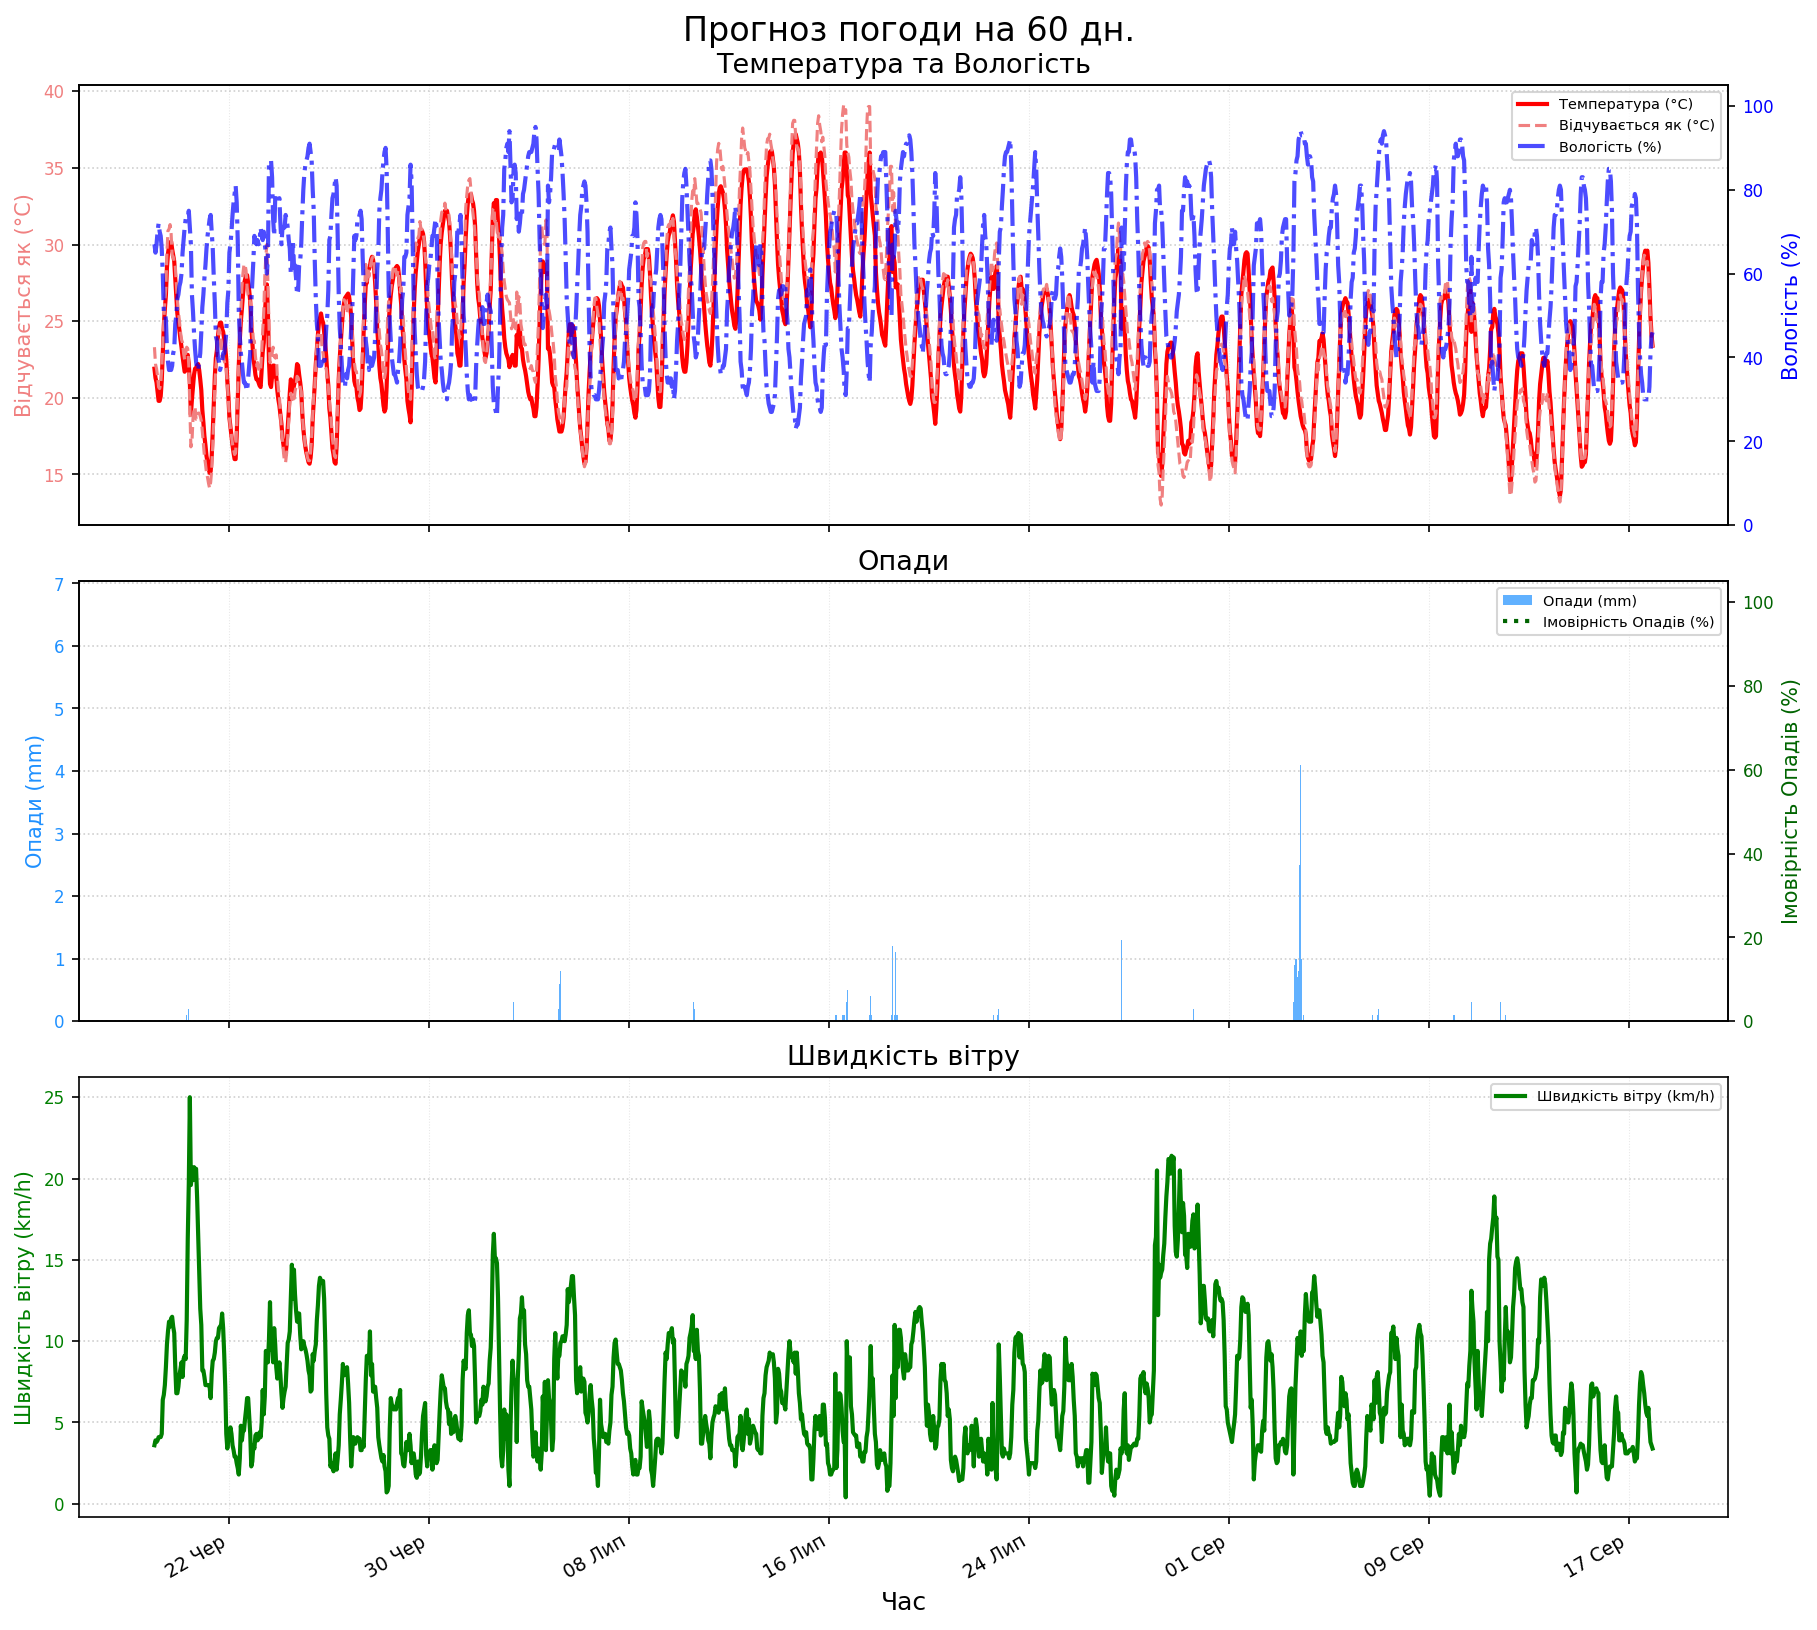

Values plotted in this chart, from the file beside it:
time, temperature_2m, relative_humidity_2m, apparent_temperature, precipitation_probability, precipitation, wind_speed_10m, wind_direction_10m
2025-06-19 00:00:00, 21.90, 67, 23.30, , 0.00, 3.60, 233
2025-06-19 01:00:00, 21.30, 65, 22.20, , 0.00, 3.90, 236
2025-06-19 02:00:00, 21.00, 67, 21.90, , 0.00, 3.80, 229
2025-06-19 03:00:00, 20.40, 70, 21.40, , 0.00, 3.90, 236
2025-06-19 04:00:00, 19.80, 72, 20.70, , 0.00, 4.10, 232
2025-06-19 05:00:00, 19.80, 70, 20.60, , 0.00, 4.10, 225
2025-06-19 06:00:00, 20.10, 69, 20.90, , 0.00, 4.10, 225
2025-06-19 07:00:00, 21.10, 66, 21.90, , 0.00, 4.30, 222
2025-06-19 08:00:00, 22.90, 60, 23.50, , 0.00, 6.40, 223
2025-06-19 09:00:00, 24.70, 51, 25.00, , 0.00, 6.70, 216
2025-06-19 10:00:00, 25.80, 51, 26.40, , 0.00, 7.30, 213
2025-06-19 11:00:00, 26.70, 49, 27.20, , 0.00, 8.40, 211
2025-06-19 12:00:00, 28.50, 42, 29.50, , 0.00, 9.80, 208
2025-06-19 13:00:00, 29.40, 39, 30.90, , 0.00, 10.60, 204
2025-06-19 14:00:00, 29.90, 37, 31.00, , 0.00, 11.20, 201
2025-06-19 15:00:00, 30.10, 38, 31.30, , 0.00, 10.90, 197
2025-06-19 16:00:00, 30.20, 37, 30.70, , 0.00, 11.40, 198
2025-06-19 17:00:00, 29.70, 38, 29.30, , 0.00, 11.50, 200
2025-06-19 18:00:00, 29.30, 41, 29.20, , 0.00, 10.90, 197
2025-06-19 19:00:00, 28.90, 42, 28.90, , 0.00, 10.50, 196
2025-06-19 20:00:00, 27.80, 48, 28.60, , 0.00, 8.40, 187
2025-06-19 21:00:00, 26.70, 50, 27.50, , 0.00, 6.80, 180
2025-06-19 22:00:00, 25.50, 54, 26.40, , 0.00, 6.80, 180
2025-06-19 23:00:00, 24.90, 55, 25.60, , 0.00, 7.20, 183
2025-06-20 00:00:00, 24.40, 57, 25.00, , 0.00, 7.90, 180
2025-06-20 01:00:00, 23.80, 58, 24.30, , 0.00, 8.30, 185
2025-06-20 02:00:00, 23.30, 60, 23.80, , 0.00, 8.70, 185
2025-06-20 03:00:00, 22.70, 65, 23.60, , 0.00, 7.80, 193
2025-06-20 04:00:00, 22.20, 68, 22.90, , 0.00, 8.90, 201
2025-06-20 05:00:00, 21.70, 71, 22.50, , 0.00, 9.10, 198
2025-06-20 06:00:00, 21.80, 73, 22.90, , 0.00, 8.90, 230
2025-06-20 07:00:00, 22.40, 73, 23.30, , 0.10, 11.30, 243
2025-06-20 08:00:00, 22.80, 73, 23.20, , 0.00, 16.30, 278
2025-06-20 09:00:00, 22.20, 75, 22.10, , 0.20, 19.70, 294
2025-06-20 10:00:00, 21.00, 71, 19.30, , 0.00, 25.00, 306
2025-06-20 11:00:00, 18.90, 67, 16.80, , 0.00, 19.60, 311
2025-06-20 12:00:00, 19.90, 55, 17.10, , 0.00, 20.40, 314
2025-06-20 13:00:00, 20.70, 51, 18.60, , 0.00, 19.90, 311
2025-06-20 14:00:00, 21.50, 46, 19.20, , 0.00, 20.70, 310
2025-06-20 15:00:00, 21.90, 42, 19.40, , 0.00, 20.40, 311
2025-06-20 16:00:00, 21.90, 39, 18.60, , 0.00, 20.60, 313
2025-06-20 17:00:00, 22.10, 37, 18.60, , 0.00, 18.80, 317
2025-06-20 18:00:00, 22.20, 37, 19.00, , 0.00, 16.60, 321
2025-06-20 19:00:00, 21.80, 39, 19.00, , 0.00, 14.30, 319
2025-06-20 20:00:00, 21.20, 41, 18.80, , 0.00, 12.00, 311
2025-06-20 21:00:00, 20.50, 46, 18.50, , 0.00, 11.00, 308
2025-06-20 22:00:00, 19.20, 52, 17.80, , 0.00, 8.20, 293
2025-06-20 23:00:00, 18.40, 55, 17.00, , 0.00, 8.20, 293
2025-06-21 00:00:00, 17.50, 59, 16.20, , 0.00, 7.80, 292
2025-06-21 01:00:00, 16.90, 62, 15.70, , 0.00, 7.30, 290
2025-06-21 02:00:00, 16.20, 66, 15.10, , 0.00, 7.30, 281
2025-06-21 03:00:00, 15.80, 69, 14.80, , 0.00, 7.30, 279
2025-06-21 04:00:00, 15.40, 71, 14.40, , 0.00, 7.30, 279
2025-06-21 05:00:00, 15.10, 73, 14.10, , 0.00, 7.20, 276
2025-06-21 06:00:00, 15.20, 74, 14.50, , 0.00, 6.50, 273
2025-06-21 07:00:00, 16.20, 70, 15.30, , 0.00, 8.00, 275
2025-06-21 08:00:00, 17.80, 66, 16.90, , 0.00, 8.80, 279
2025-06-21 09:00:00, 19.60, 59, 18.70, , 0.00, 8.90, 284
2025-06-21 10:00:00, 21.40, 53, 20.80, , 0.00, 9.30, 286
2025-06-21 11:00:00, 22.60, 45, 22.00, , 0.00, 10.00, 283
... 1,380 more rows
